4-way image classification set "corn_leaf_diseases" from GitHub (Zekken23/Dataset-skripsi-corn-disease); label vocabulary: common rust, corn leaf blight, gray leaf spot, insects damage.

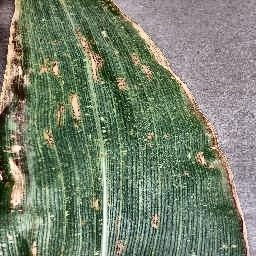
Label: corn leaf blight

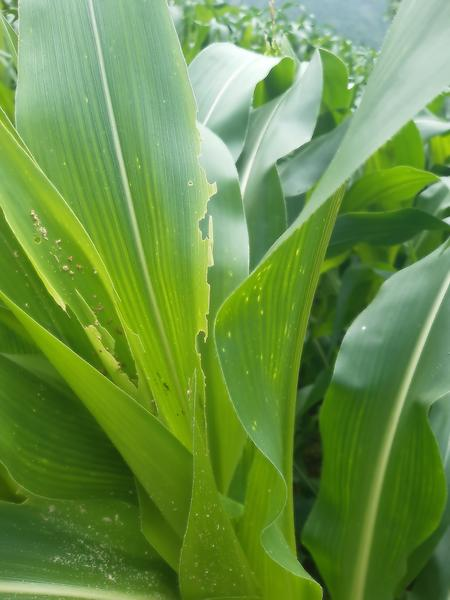
Label: insects damage

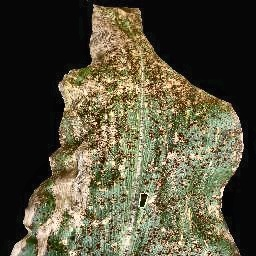
Label: common rust

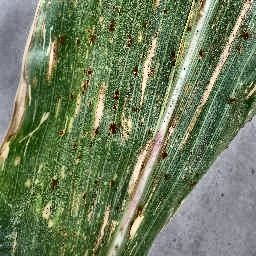
Label: gray leaf spot

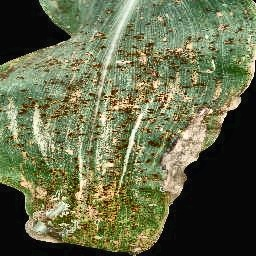
Label: common rust

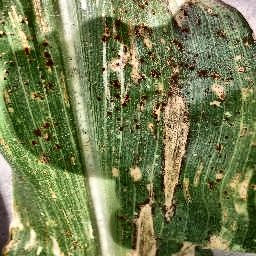
Label: corn leaf blight
